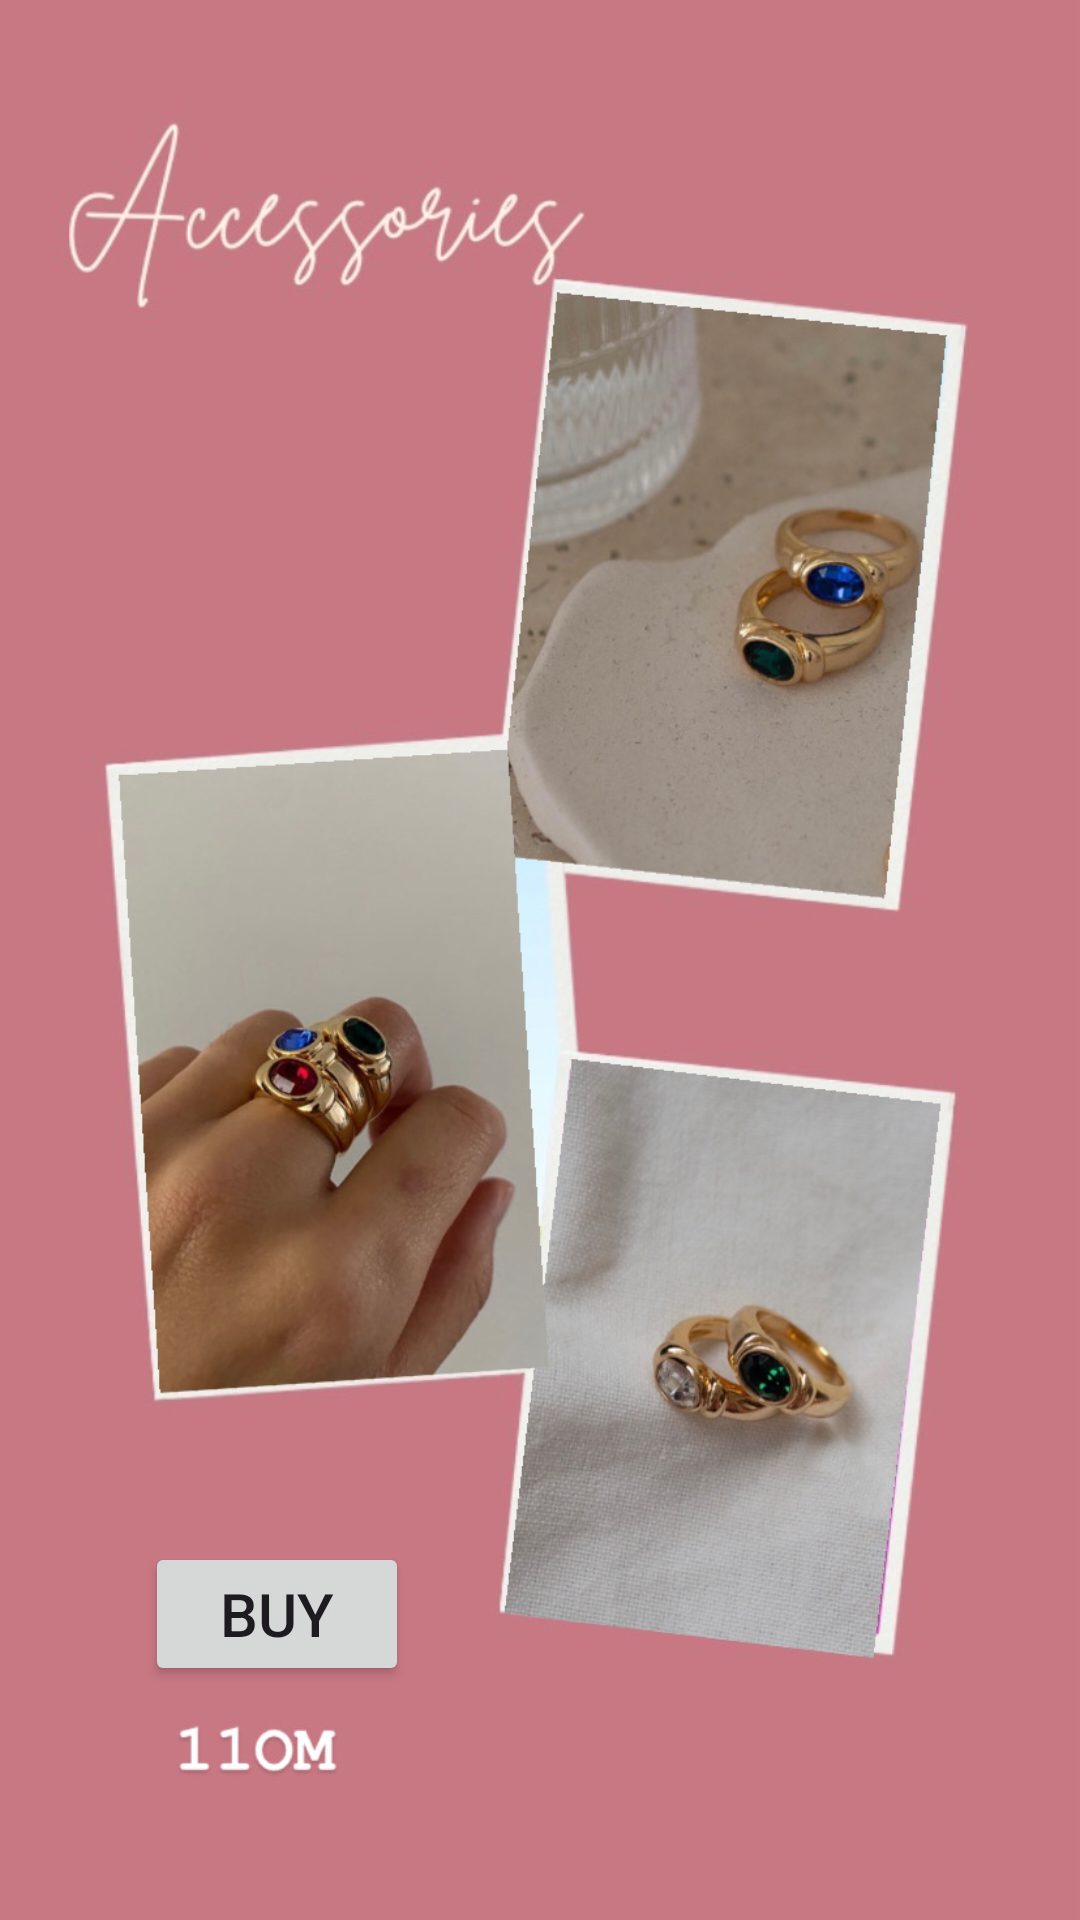

Produce the Android XML layout that renders to this screen, including the resource entries it uses.
<!-- AndroidManifest.xml: application theme Theme.Giftease -->
<!-- res/layout/activity_acc.xml -->
<?xml version="1.0" encoding="utf-8"?>
<androidx.constraintlayout.widget.ConstraintLayout xmlns:android="http://schemas.android.com/apk/res/android"
    xmlns:app="http://schemas.android.com/apk/res-auto"
    xmlns:tools="http://schemas.android.com/tools"
    android:layout_width="match_parent"
    android:layout_height="match_parent"
    android:background="@drawable/image5"
    tools:context=".AccActivity">

    <Button
        android:id="@+id/goBtn4"
        android:layout_width="wrap_content"
        android:layout_height="wrap_content"
        android:onClick="go"
        android:text="@string/buy4"
        android:textSize="20sp"
        app:layout_constraintBottom_toBottomOf="parent"
        app:layout_constraintEnd_toEndOf="parent"
        app:layout_constraintHorizontal_bias="0.178"
        app:layout_constraintStart_toStartOf="parent"
        app:layout_constraintTop_toTopOf="parent"
        app:layout_constraintVertical_bias="0.868"
        tools:ignore="UsingOnClickInXml" />
</androidx.constraintlayout.widget.ConstraintLayout>
<!-- resources referenced by this layout -->
<resources>
  <!-- drawable image5: png bitmap (drawable, 148053 bytes) -->
  <string name="buy4">Buy</string>
  <style name="Theme.Giftease" parent="Base.Theme.Giftease" />
  <style name="Base.Theme.Giftease" parent="Theme.Material3.DayNight.NoActionBar">
          
          
      </style>
</resources>
